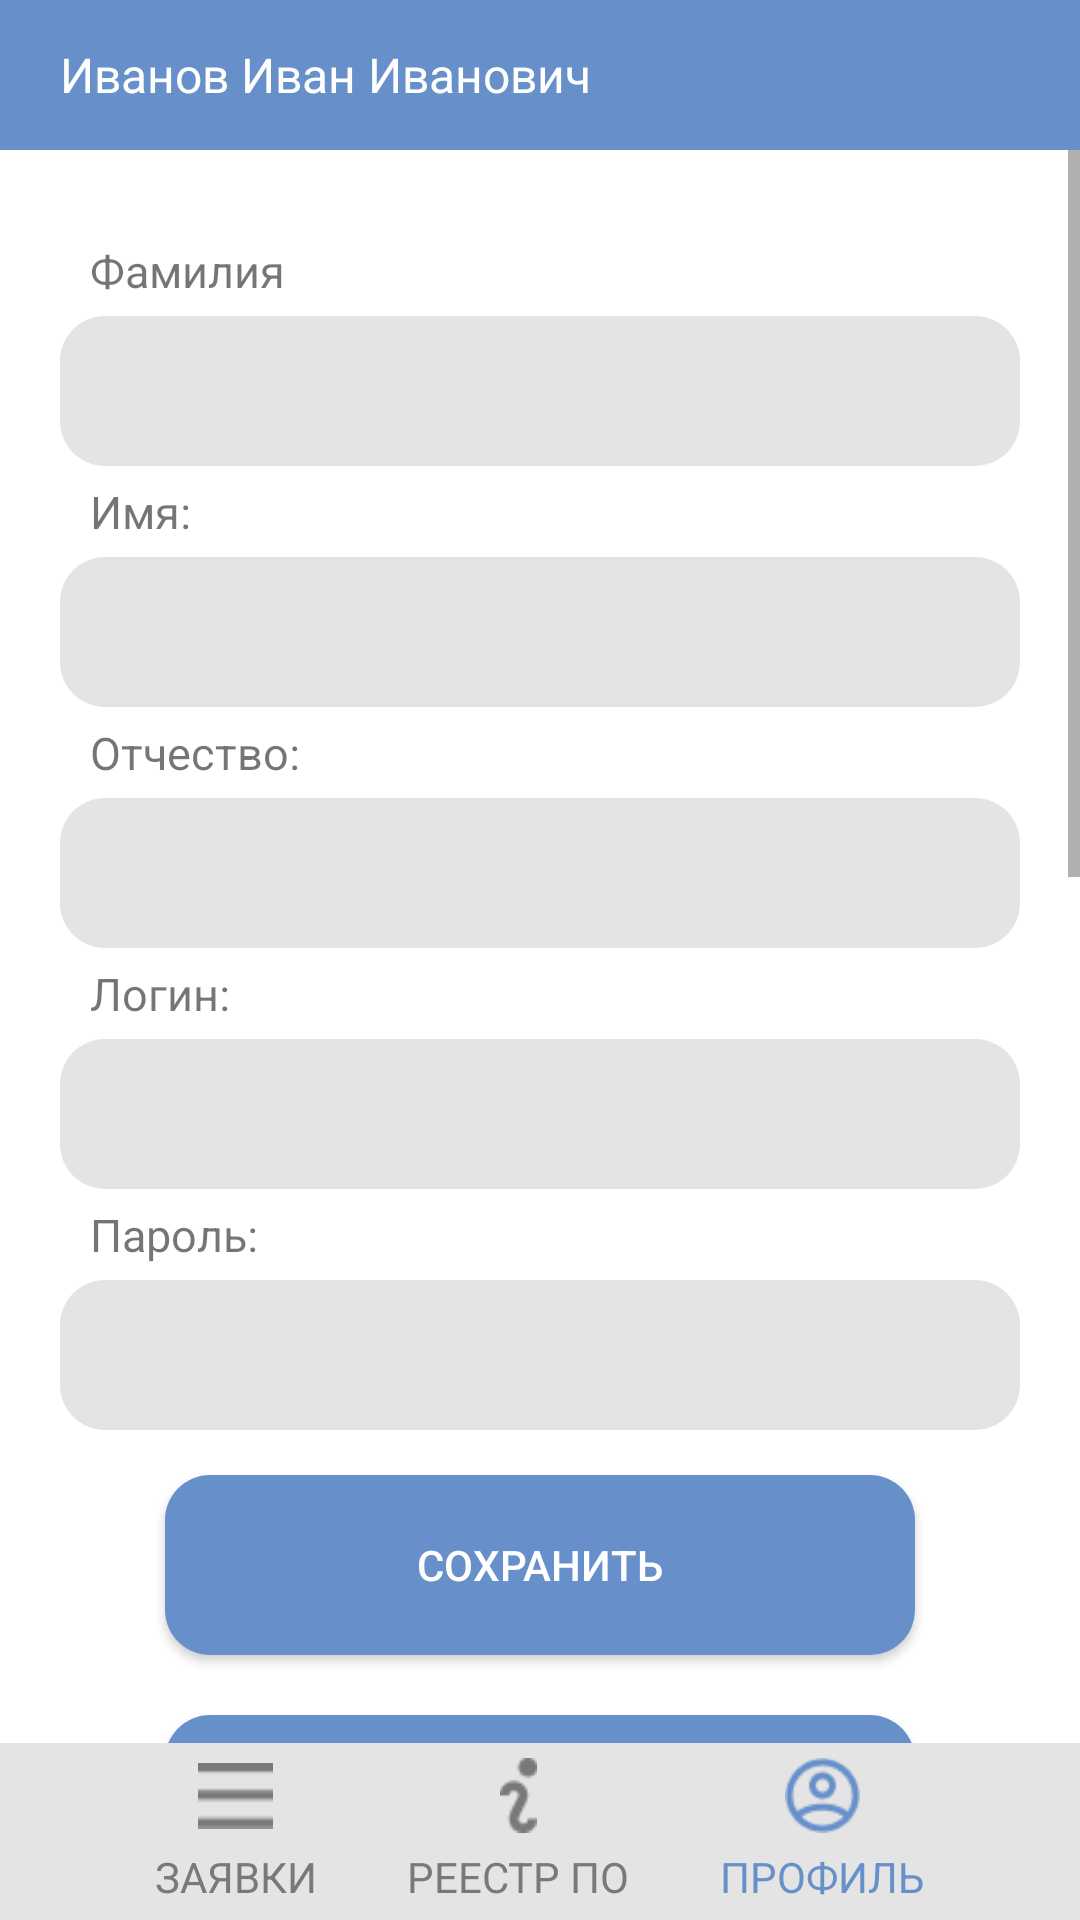

Reconstruct the res/layout file that produces this screen, plus the resources it refers to.
<!-- AndroidManifest.xml: application theme Theme.SUVCService -->
<!-- res/layout/activity_itprofile.xml -->
<?xml version="1.0" encoding="utf-8"?>
<RelativeLayout xmlns:android="http://schemas.android.com/apk/res/android"
    xmlns:app="http://schemas.android.com/apk/res-auto"
    xmlns:tools="http://schemas.android.com/tools"
    android:layout_width="match_parent"
    android:layout_height="match_parent"
    tools:context=".ITEmployeeActivities.ITProfileActivity">

    <LinearLayout
        android:layout_width="match_parent"
        android:layout_height="wrap_content"
        android:layout_weight="1"
        android:orientation="vertical">

        <LinearLayout
            android:layout_width="match_parent"
            android:layout_height="wrap_content"
            android:background="@color/cBlue">

            <TextView
                android:id="@+id/textViewCurrentUser"
                android:layout_width="wrap_content"
                android:layout_height="50dp"
                android:gravity="center"
                android:layout_marginLeft="20dp"
                android:text="Иванов Иван Иванович"
                android:textColor="@color/white"
                android:textSize="16dp" />
        </LinearLayout>

        <LinearLayout
            android:layout_width="match_parent"
            android:layout_height="wrap_content"
            android:layout_weight="1"
            android:orientation="vertical">

            <ScrollView
                android:layout_width="match_parent"
                android:layout_height="wrap_content">

                <LinearLayout
                    android:layout_width="match_parent"
                    android:layout_height="wrap_content"
                    android:layout_marginTop="20dp"
                    android:orientation="vertical">

                    <LinearLayout
                        android:layout_width="match_parent"
                        android:layout_height="match_parent"
                        android:layout_marginTop="10dp"
                        android:orientation="vertical">

                        <TextView
                            android:layout_width="match_parent"
                            android:layout_height="match_parent"
                            android:layout_marginLeft="30dp"
                            android:text="Фамилия"
                            android:textSize="15dp" />

                        <EditText
                            android:id="@+id/textSurname"
                            android:layout_width="match_parent"
                            android:layout_height="50dp"
                            android:layout_marginLeft="20dp"
                            android:layout_marginTop="5dp"
                            android:layout_marginRight="20dp"
                            android:layout_marginBottom="5dp"
                            android:background="@drawable/rounded_edittext"
                            android:padding="10dp" />

                        <TextView
                            android:layout_width="match_parent"
                            android:layout_height="match_parent"
                            android:layout_marginLeft="30dp"
                            android:text="Имя:"
                            android:textSize="15dp" />

                        <EditText
                            android:id="@+id/textName"
                            android:layout_width="match_parent"
                            android:layout_height="50dp"
                            android:layout_marginLeft="20dp"
                            android:layout_marginTop="5dp"
                            android:layout_marginRight="20dp"
                            android:layout_marginBottom="5dp"
                            android:background="@drawable/rounded_edittext"
                            android:padding="10dp" />

                        <TextView
                            android:layout_width="match_parent"
                            android:layout_height="match_parent"
                            android:layout_marginLeft="30dp"
                            android:text="Отчество:"
                            android:textSize="15dp" />

                        <EditText
                            android:id="@+id/textMiddleName"
                            android:layout_width="match_parent"
                            android:layout_height="50dp"
                            android:layout_marginLeft="20dp"
                            android:layout_marginTop="5dp"
                            android:layout_marginRight="20dp"
                            android:layout_marginBottom="5dp"
                            android:background="@drawable/rounded_edittext"
                            android:padding="10dp" />

                        <TextView
                            android:layout_width="match_parent"
                            android:layout_height="match_parent"
                            android:layout_marginLeft="30dp"
                            android:text="Логин:"
                            android:textSize="15dp" />

                        <EditText
                            android:id="@+id/textLogin"
                            android:layout_width="match_parent"
                            android:layout_height="50dp"
                            android:layout_marginLeft="20dp"
                            android:layout_marginTop="5dp"
                            android:layout_marginRight="20dp"
                            android:layout_marginBottom="5dp"
                            android:background="@drawable/rounded_edittext"
                            android:padding="10dp" />

                        <TextView
                            android:layout_width="match_parent"
                            android:layout_height="match_parent"
                            android:layout_marginLeft="30dp"
                            android:text="Пароль:"
                            android:textSize="15dp" />

                        <EditText
                            android:id="@+id/textPassword"
                            android:layout_width="match_parent"
                            android:layout_height="50dp"
                            android:layout_marginLeft="20dp"
                            android:layout_marginTop="5dp"
                            android:layout_marginRight="20dp"
                            android:layout_marginBottom="5dp"
                            android:background="@drawable/rounded_edittext"
                            android:padding="10dp" />

                        <androidx.appcompat.widget.AppCompatButton
                            android:id="@+id/buttonSave"
                            android:layout_width="250dp"
                            android:layout_height="60dp"
                            android:layout_gravity="center"
                            android:layout_margin="10dp"
                            android:background="@drawable/rounded_button"
                            android:text="Сохранить"
                            android:textColor="@color/white" />
                        <androidx.appcompat.widget.AppCompatButton
                            android:id="@+id/buttonLogoff"
                            android:layout_width="250dp"
                            android:layout_height="40dp"
                            android:layout_gravity="center"
                            android:layout_margin="10dp"
                            android:background="@drawable/rounded_button"
                            android:text="Выйти из профиля"
                            android:textColor="@color/white" />
                    </LinearLayout>

                    <TextView
                        android:layout_width="match_parent"
                        android:layout_height="match_parent"
                        android:layout_marginLeft="30dp"
                        android:text="Выполненные заявки:"
                        android:textSize="18dp" />

                    <LinearLayout
                        android:layout_width="match_parent"
                        android:layout_height="wrap_content"
                        android:layout_marginTop="20dp"
                        android:orientation="vertical">

                        <ListView
                            android:id="@+id/listRequests"
                            android:layout_width="wrap_content"
                            android:layout_height="800dp"
                            android:layout_margin="10dp"
                            android:divider="@android:color/transparent"
                            android:dividerHeight="10dp" />
                    </LinearLayout>
                </LinearLayout>
            </ScrollView>
        </LinearLayout>

    </LinearLayout>

    <LinearLayout
        android:layout_width="match_parent"
        android:layout_height="wrap_content"
        android:layout_alignParentBottom="true"
        android:layout_gravity="bottom"
        android:background="@color/cE4"
        android:gravity="center"
        android:padding="5dp">

        <LinearLayout
            android:id="@+id/btnRequestsPage"
            android:layout_width="wrap_content"
            android:layout_height="wrap_content"
            android:orientation="vertical"
            android:gravity="center"
            android:layout_marginRight="30dp">
            <ImageView
                android:layout_width="25dp"
                android:layout_height="25dp"
                android:src="@drawable/ic_menu"
                android:layout_gravity="center"
                android:layout_marginBottom="5dp"
                app:tint="@color/c79" />
            <TextView
                android:layout_width="wrap_content"
                android:layout_height="wrap_content"
                android:text="ЗАЯВКИ"
                android:textColor="@color/c79"/>
        </LinearLayout>

        <LinearLayout
            android:id="@+id/btnProgramsPage"
            android:layout_width="wrap_content"
            android:layout_height="wrap_content"
            android:orientation="vertical"
            android:gravity="center">
            <ImageView
                android:layout_width="25dp"
                android:layout_height="25dp"
                android:src="@drawable/ic_info"
                android:layout_gravity="center"
                android:layout_marginBottom="5dp"
                app:tint="@color/c79" />
            <TextView
                android:layout_width="wrap_content"
                android:layout_height="wrap_content"
                android:text="РЕЕСТР ПО"
                android:textColor="@color/c79"/>
        </LinearLayout>

        <LinearLayout
            android:id="@+id/btnProfilePage"
            android:layout_width="wrap_content"
            android:layout_height="wrap_content"
            android:orientation="vertical"
            android:gravity="center"
            android:layout_marginLeft="30dp">
            <ImageView
                android:layout_width="25dp"
                android:layout_height="25dp"
                android:src="@drawable/ic_profile"
                android:layout_gravity="center"
                android:layout_marginBottom="5dp"
                app:tint="@color/cBlue" />
            <TextView
                android:layout_width="wrap_content"
                android:layout_height="wrap_content"
                android:text="ПРОФИЛЬ"
                android:textColor="@color/cBlue"/>
        </LinearLayout>
    </LinearLayout>
</RelativeLayout>
<!-- resources referenced by this layout -->
<resources>
  <color name="c79">#797979</color>
  <color name="cBlue">#6790CB</color>
  <color name="cE4">#E4E4E4</color>
  <color name="white">#FFFFFFFF</color>
  <!-- drawable ic_info: png bitmap (drawable-v24, 578 bytes) -->
  <!-- drawable ic_menu: webp bitmap (drawable-v24, 180 bytes) -->
  <!-- drawable ic_profile: png bitmap (drawable-v24, 1190 bytes) -->
  <!-- drawable rounded_button (drawable) -->
  <?xml version="1.0" encoding="utf-8"?>
  <shape xmlns:android="http://schemas.android.com/apk/res/android"
      android:shape="rectangle">
      <solid android:color="#6790CB" />
      <corners
          android:bottomRightRadius="15dp"
          android:bottomLeftRadius="15dp"
          android:topLeftRadius="15dp"
          android:topRightRadius="15dp" />
  </shape>
  <!-- drawable rounded_edittext (drawable) -->
  <?xml version="1.0" encoding="utf-8"?>
  <shape xmlns:android="http://schemas.android.com/apk/res/android"
      android:shape="rectangle">
      <solid android:color="#E4E4E4" />
      <corners
          android:bottomRightRadius="15dp"
          android:bottomLeftRadius="15dp"
          android:topLeftRadius="15dp"
          android:topRightRadius="15dp" />
  </shape>
  <style name="Theme.SUVCService" parent="Theme.MaterialComponents.DayNight.DarkActionBar">
          
          <item name="colorPrimary">@color/cBlue</item>
          <item name="colorPrimaryVariant">@color/cBlue</item>
          <item name="colorOnPrimary">@color/white</item>
          
          <item name="colorSecondary">@color/cBlue</item>
          <item name="colorSecondaryVariant">@color/teal_700</item>
          <item name="colorOnSecondary">@color/black</item>
          <item name="windowNoTitle">true</item>
          <item name="windowActionBar">false</item>
          
          <item name="android:statusBarColor">?attr/colorPrimaryVariant</item>
          <item name="android:navigationBarColor">@color/cBlue</item>
          
      </style>
  <color name="teal_700">#FF018786</color>
  <color name="black">#FF000000</color>
</resources>
